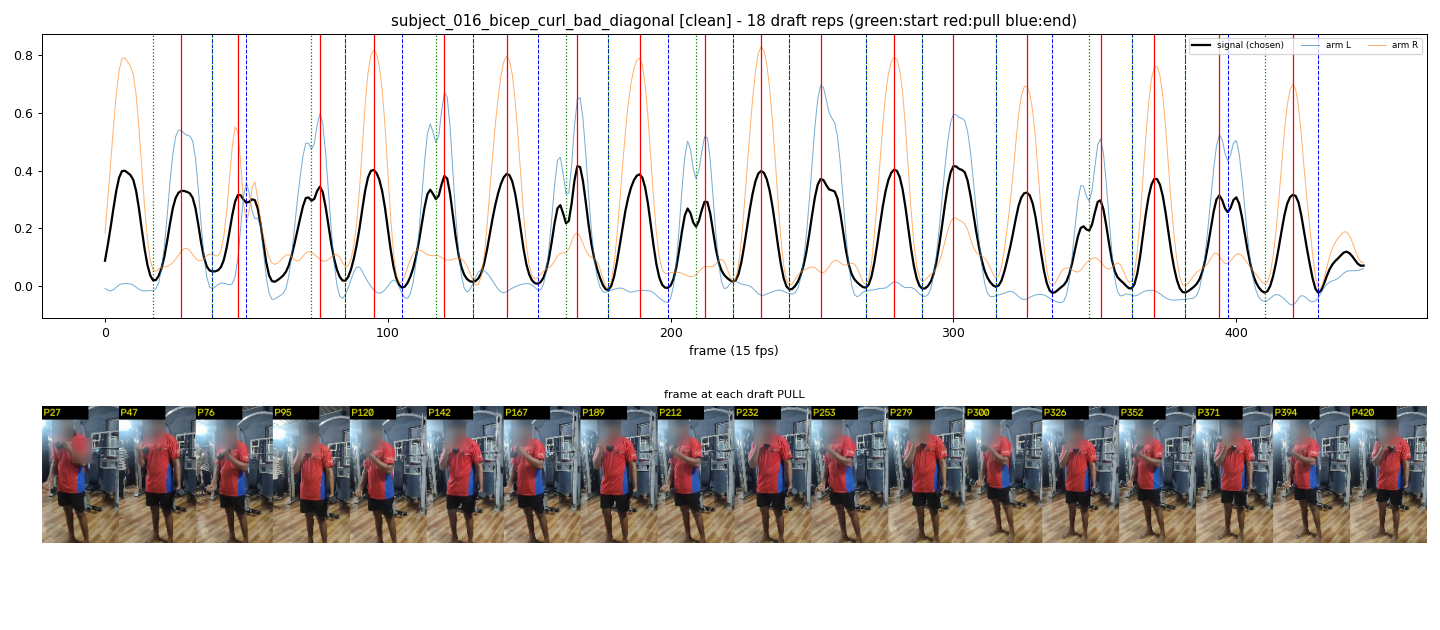

The table this chart was drawn from, first rows:
start_frame, pull_frame, end_frame
17, 27, 38
38, 47, 50
73, 76, 85
85, 95, 105
117, 120, 130
130, 142, 153
163, 167, 178
178, 189, 199
209, 212, 222
222, 232, 242
242, 253, 269
269, 279, 289
289, 300, 315
315, 326, 335
348, 352, 363
363, 371, 382
382, 394, 397
410, 420, 429
